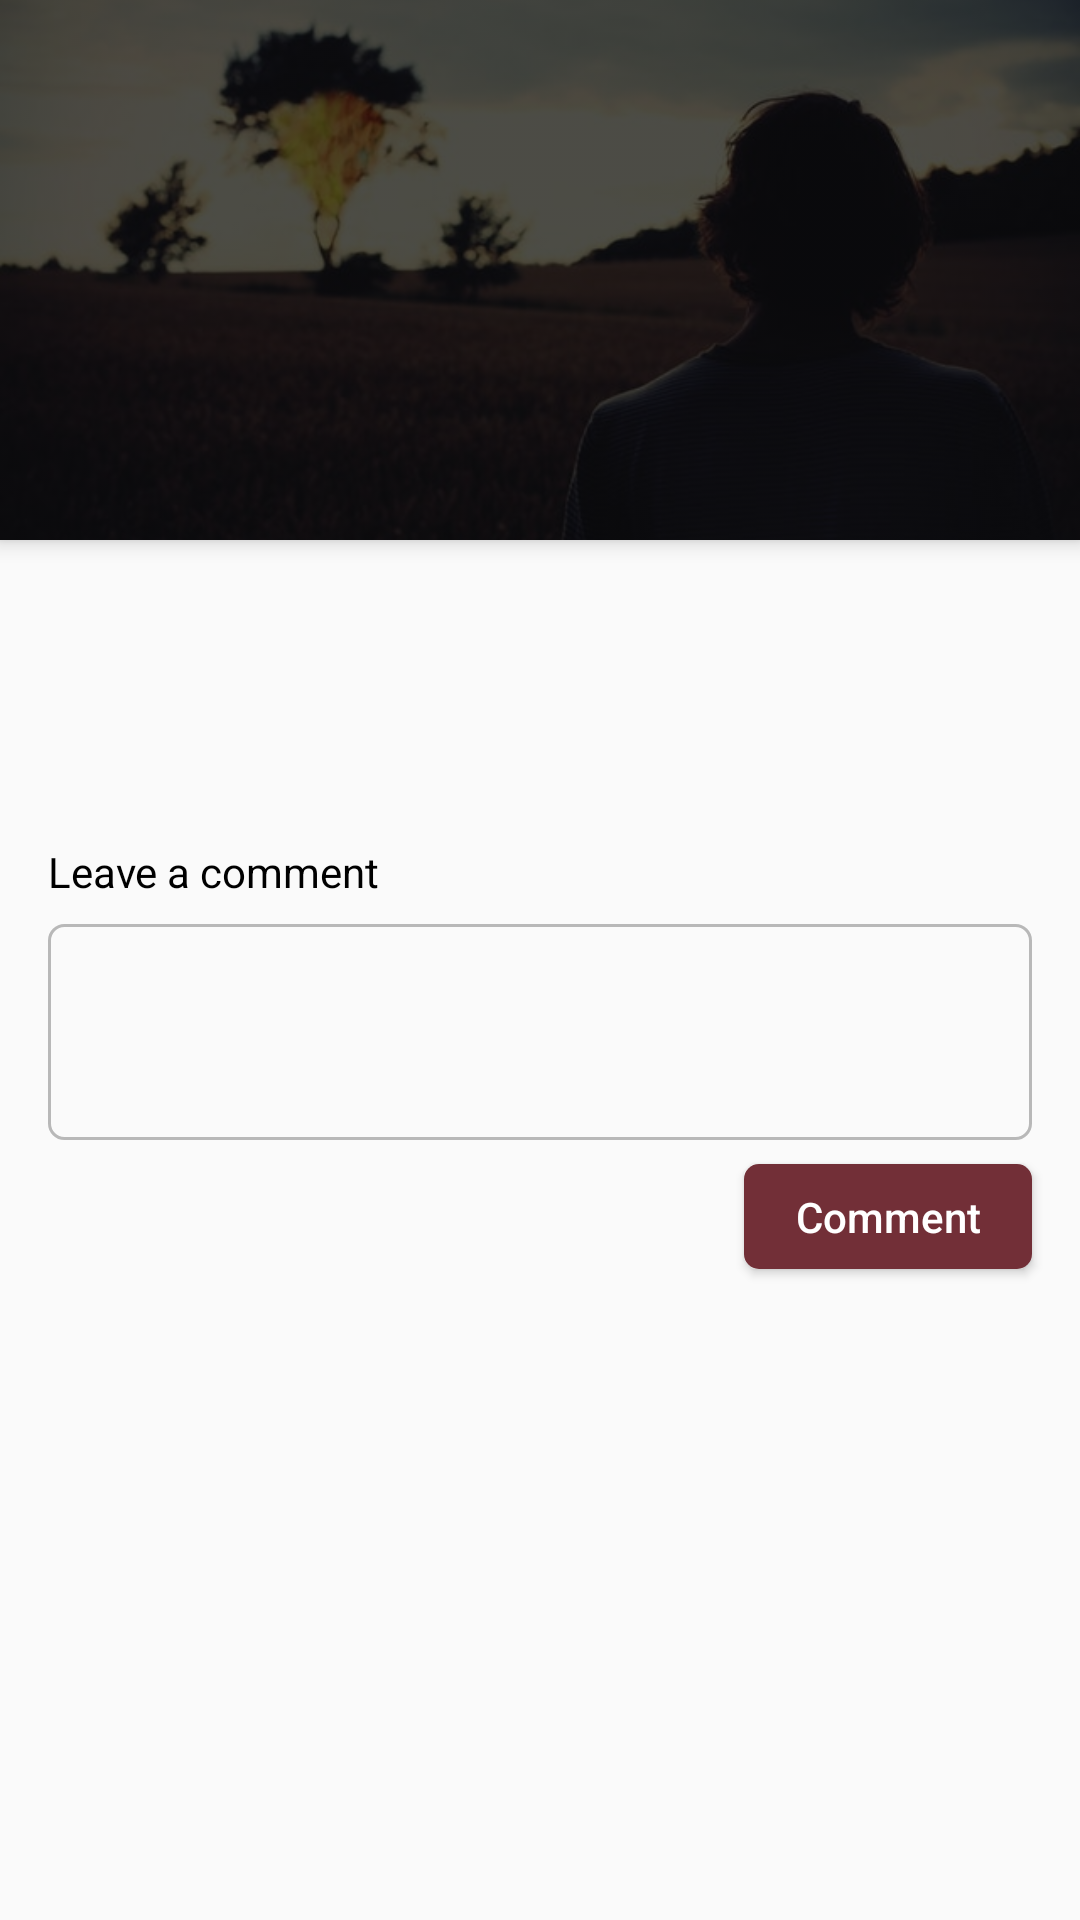

Android layout source for this screen:
<!-- AndroidManifest.xml: application theme AppTheme -->
<!-- res/layout/activity_blog_detail.xml -->
<?xml version="1.0" encoding="utf-8"?>
<androidx.coordinatorlayout.widget.CoordinatorLayout xmlns:android="http://schemas.android.com/apk/res/android"
    xmlns:app="http://schemas.android.com/apk/res-auto"
    xmlns:tools="http://schemas.android.com/tools"
    android:layout_width="match_parent"
    android:layout_height="match_parent"
    tools:context=".ui.blog.detail.BlogDetailActivity">

    <com.google.android.material.appbar.AppBarLayout
        android:id="@+id/appBar"
        android:layout_width="match_parent"
        android:layout_height="wrap_content"
        android:fitsSystemWindows="true"
        android:theme="@style/AppTheme.AppBarOverlay">

        <com.google.android.material.appbar.CollapsingToolbarLayout
            android:id="@+id/collapsingToolbar"
            android:layout_width="match_parent"
            android:layout_height="180dp"
            android:fitsSystemWindows="true"
            app:title=" "
            app:contentScrim="@color/white"
            app:layout_scrollFlags="scroll|enterAlways">

            <FrameLayout
                android:layout_width="match_parent"
                android:layout_height="wrap_content"
                android:adjustViewBounds="true"
                app:layout_collapseMode="parallax"
                android:background="@color/black"
                app:layout_collapseParallaxMultiplier="0.7" >

                <ImageView
                    android:layout_width="match_parent"
                    android:layout_height="wrap_content"
                    android:adjustViewBounds="true"
                    android:scaleType="centerCrop"
                    android:alpha="0.3"
                    android:src="@drawable/prayer_bg"/>

                <TextView
                    android:layout_width="wrap_content"
                    android:layout_height="wrap_content"
                    android:id="@+id/txtTitle"
                    android:layout_margin="@dimen/d16"
                    android:textAlignment="center"
                    tools:text="Spiritual Growth Spiritual Growth Spiritual Growth"
                    android:textColor="@color/colorAccent"
                    android:textStyle="bold"
                    android:textSize="36sp"
                    android:layout_gravity="center"/>

            </FrameLayout>

            <androidx.appcompat.widget.Toolbar
                android:id="@+id/toolbar"
                android:layout_width="match_parent"
                android:layout_height="?attr/actionBarSize"
                app:popupTheme="@style/AppTheme.PopupOverlay"
                app:layout_collapseMode="pin"
                app:layout_scrollFlags="scroll|exitUntilCollapsed">
            </androidx.appcompat.widget.Toolbar>
        </com.google.android.material.appbar.CollapsingToolbarLayout>

    </com.google.android.material.appbar.AppBarLayout>

    <androidx.core.widget.NestedScrollView
        android:layout_width="match_parent"
        android:layout_height="match_parent"
        app:layout_behavior="com.google.android.material.appbar.AppBarLayout$ScrollingViewBehavior">

        <androidx.constraintlayout.widget.ConstraintLayout
            android:layout_width="match_parent"
            android:layout_height="wrap_content"
            android:focusableInTouchMode="true"
            android:focusable="true">

            <TextView
                android:id="@+id/txtWriter"
                style="@style/HeaderTextStyle"
                android:layout_width="match_parent"
                android:layout_height="34dp"
                android:paddingStart="@dimen/d16"
                android:paddingTop="@dimen/d16"
                android:paddingEnd="@dimen/d16"
                app:layout_constraintEnd_toEndOf="parent"
                app:layout_constraintStart_toStartOf="parent"
                app:layout_constraintTop_toTopOf="parent"
                tools:text="By Chris Okotie" />

            <TextView
                android:layout_width="match_parent"
                android:layout_height="wrap_content"
                android:padding="@dimen/d16"
                style="@style/BodyTextStyle"
                android:id="@+id/txtDescription"
                tools:text="Lorem ipsum dolor sit amet, consectetur adipiscing elit, sed do eiusmod tempor incididunt ut labore et dolore magna aliqua. Ut enim ad minim veniam, quis nostrud exercitation ullamco laboris nisi ut aliquip ex ea commodo consequat. "
                app:layout_constraintEnd_toEndOf="parent"
                app:layout_constraintStart_toStartOf="parent"
                app:layout_constraintTop_toBottomOf="@id/txtWriter" />

            <include
                layout="@layout/layout_blog_post_comment"
                android:layout_width="match_parent"
                android:layout_height="match_parent"
                android:layout_marginTop="16dp"
                app:layout_constraintBottom_toBottomOf="parent"
                app:layout_constraintEnd_toEndOf="parent"
                app:layout_constraintStart_toStartOf="parent"
                app:layout_constraintTop_toBottomOf="@+id/txtDescription" />
        </androidx.constraintlayout.widget.ConstraintLayout>
    </androidx.core.widget.NestedScrollView>

</androidx.coordinatorlayout.widget.CoordinatorLayout>
<!-- res/layout/layout_blog_post_comment.xml (included above) -->
<?xml version="1.0" encoding="utf-8"?>
<androidx.constraintlayout.widget.ConstraintLayout xmlns:android="http://schemas.android.com/apk/res/android"
    xmlns:tools="http://schemas.android.com/tools"
    android:layout_width="match_parent"
    android:layout_height="match_parent"
    xmlns:app="http://schemas.android.com/apk/res-auto">


    <TextView
        android:id="@+id/txtComment"
        style="@style/BodyTextStyle"
        android:layout_width="wrap_content"
        android:layout_height="wrap_content"
        android:layout_marginStart="16dp"
        android:layout_marginLeft="16dp"
        android:text="Leave a comment"
        app:layout_constraintStart_toStartOf="parent"
        app:layout_constraintTop_toTopOf="parent" />

    <EditText
        android:id="@+id/edtComment"
        style="@style/EditTextStyle"
        android:layout_width="0dp"
        android:layout_height="@dimen/commentBoxHeight"
        android:layout_marginStart="16dp"
        android:layout_marginLeft="16dp"
        android:layout_marginTop="8dp"
        android:layout_marginEnd="16dp"
        android:layout_marginRight="16dp"
        android:paddingTop="@dimen/d8"
        android:paddingBottom="@dimen/d8"
        android:inputType="textMultiLine"
        app:layout_constraintBottom_toBottomOf="parent"
        app:layout_constraintEnd_toEndOf="parent"
        app:layout_constraintStart_toStartOf="parent"
        app:layout_constraintTop_toBottomOf="@+id/txtComment"
        app:layout_constraintVertical_bias="0.0" />

    <Button
        android:id="@+id/btnComment"
        style="@style/ButtonLabelStyle"
        android:layout_width="96dp"
        android:layout_height="35dp"
        android:layout_marginTop="8dp"
        android:layout_marginEnd="16dp"
        android:layout_marginRight="16dp"
        android:background="@drawable/button_background"
        android:text="Comment"
        android:textAllCaps="false"
        app:layout_constraintEnd_toEndOf="parent"
        app:layout_constraintTop_toBottomOf="@+id/edtComment" />

    <androidx.recyclerview.widget.RecyclerView
        android:id="@+id/rvBlogPostComment"
        android:layout_width="match_parent"
        android:layout_height="wrap_content"
        android:layout_marginTop="@dimen/d16"
        android:layout_marginBottom="16dp"
        app:layout_constraintBottom_toBottomOf="parent"
        app:layout_constraintTop_toBottomOf="@id/btnComment"
        tools:listitem="@layout/item_blog_post_comment">

    </androidx.recyclerview.widget.RecyclerView>

    <ProgressBar
        android:id="@+id/progressBar"
        android:layout_width="match_parent"
        android:layout_height="30dp"
        android:visibility="invisible"
        android:indeterminate="true"
        android:layout_marginBottom="@dimen/d16"
        android:layout_marginTop="@dimen/d16"
        app:layout_constraintBottom_toBottomOf="parent"
        app:layout_constraintTop_toBottomOf="@id/btnComment">

    </ProgressBar>

</androidx.constraintlayout.widget.ConstraintLayout>
<!-- res/layout/item_blog_post_comment.xml (included above) -->
<?xml version="1.0" encoding="utf-8"?>
<androidx.constraintlayout.widget.ConstraintLayout xmlns:android="http://schemas.android.com/apk/res/android"
    xmlns:app="http://schemas.android.com/apk/res-auto"
    xmlns:tools="http://schemas.android.com/tools"
    android:orientation="vertical"
    android:padding="@dimen/d16"
    android:layout_width="match_parent"
    android:layout_height="wrap_content">

    <TextView
        android:id="@+id/txtName"
        style="@style/SubHeaderTextStyle"
        android:layout_width="wrap_content"
        android:layout_height="wrap_content"
        tools:text="Kola"
        app:layout_constraintStart_toStartOf="parent"
        app:layout_constraintTop_toTopOf="parent" />

    <TextView
        android:id="@+id/txtComment"
        style="@style/BodyTextStyle"
        android:layout_width="wrap_content"
        android:layout_height="wrap_content"
        android:layout_marginTop="8dp"
        app:layout_constraintStart_toStartOf="parent"
        app:layout_constraintTop_toBottomOf="@id/txtName"
        tools:text="Really inspiring! My sister should read this. Really inspiring! My sister should read this. " />

</androidx.constraintlayout.widget.ConstraintLayout>
<!-- resources referenced by this layout -->
<resources>
  <color name="black">#000000</color>
  <color name="colorAccent">#722F37</color>
  <color name="white">#ffffff</color>
  <dimen name="commentBoxHeight">72dp</dimen>
  <dimen name="d16">16dp</dimen>
  <dimen name="d8">8dp</dimen>
  <!-- drawable button_background (drawable) -->
  <?xml version="1.0" encoding="utf-8"?>
  <selector xmlns:android="http://schemas.android.com/apk/res/android">
  
      <item android:state_pressed="false" android:drawable="@drawable/button_background_unpressed"/>
      <item android:state_pressed="true" android:drawable="@drawable/button_background_pressed"/>
  </selector>
  <!-- drawable prayer_bg: jpeg bitmap (drawable, 34981 bytes) -->
  <style name="AppTheme.AppBarOverlay" parent="ThemeOverlay.AppCompat.Dark.ActionBar" />
  <style name="AppTheme.PopupOverlay" parent="ThemeOverlay.AppCompat.Light" />
  <style name="BodyTextStyle">
          <item name="android:textSize">14sp</item>
          <item name="android:textColor">#000000</item>
      </style>
  <style name="ButtonLabelStyle">
          <item name="android:textSize">14sp</item>
          <item name="android:textColor">#ffffff</item>
      </style>
  <style name="EditTextStyle">
          <item name="android:background">@drawable/edit_text_background</item>
          <item name="android:paddingLeft">12dp</item>
          <item name="android:paddingRight">12dp</item>
      </style>
  <style name="HeaderTextStyle">
          <item name="android:textAppearance">@style/Base.TextAppearance.AppCompat.Body2</item>
          <item name="android:textSize">16sp</item>
          <item name="android:textColor">#000000</item>
      </style>
  <style name="SubHeaderTextStyle">
          <item name="android:textAppearance">@style/Base.TextAppearance.AppCompat.Body2</item>
          <item name="android:textSize">14sp</item>
          <item name="android:textColor">#000000</item>
      </style>
  <style name="AppTheme" parent="Theme.AppCompat.Light.DarkActionBar">
          
          <item name="colorPrimary">@color/colorPrimary</item>
          <item name="colorPrimaryDark">@color/colorPrimaryDark</item>
          <item name="colorAccent">@color/colorAccent</item>
      </style>
  <!-- drawable button_background_unpressed (drawable) -->
  <?xml version="1.0" encoding="utf-8"?>
  <shape xmlns:android="http://schemas.android.com/apk/res/android"
      android:shape="rectangle">
  
      <solid android:color="@color/colorAccent"/>
      <corners android:radius="@dimen/buttonCornerRadius"/>
  </shape>
  <!-- drawable button_background_pressed (drawable) -->
  <?xml version="1.0" encoding="utf-8"?>
  <shape xmlns:android="http://schemas.android.com/apk/res/android"
      android:shape="rectangle">
  
      <solid android:color="@color/colorAccentDark"/>
      <corners android:radius="@dimen/buttonCornerRadius"/>
  </shape>
  <!-- drawable edit_text_background (drawable) -->
  <?xml version="1.0" encoding="utf-8"?>
  <shape xmlns:android="http://schemas.android.com/apk/res/android"
      android:shape="rectangle">
  
      <solid android:color="@android:color/transparent"/>
      <corners android:radius="@dimen/editTextCornerRadius"/>
      <stroke
          android:color="@color/grey4"
          android:width="1dp"/>
  
  </shape>
  <color name="colorPrimary">#000</color>
  <color name="colorPrimaryDark">#48ffffff</color>
  <dimen name="buttonCornerRadius">5dp</dimen>
  <color name="colorAccentDark">#662b32</color>
  <dimen name="editTextCornerRadius">5dp</dimen>
  <color name="grey4">#44000000</color>
</resources>
